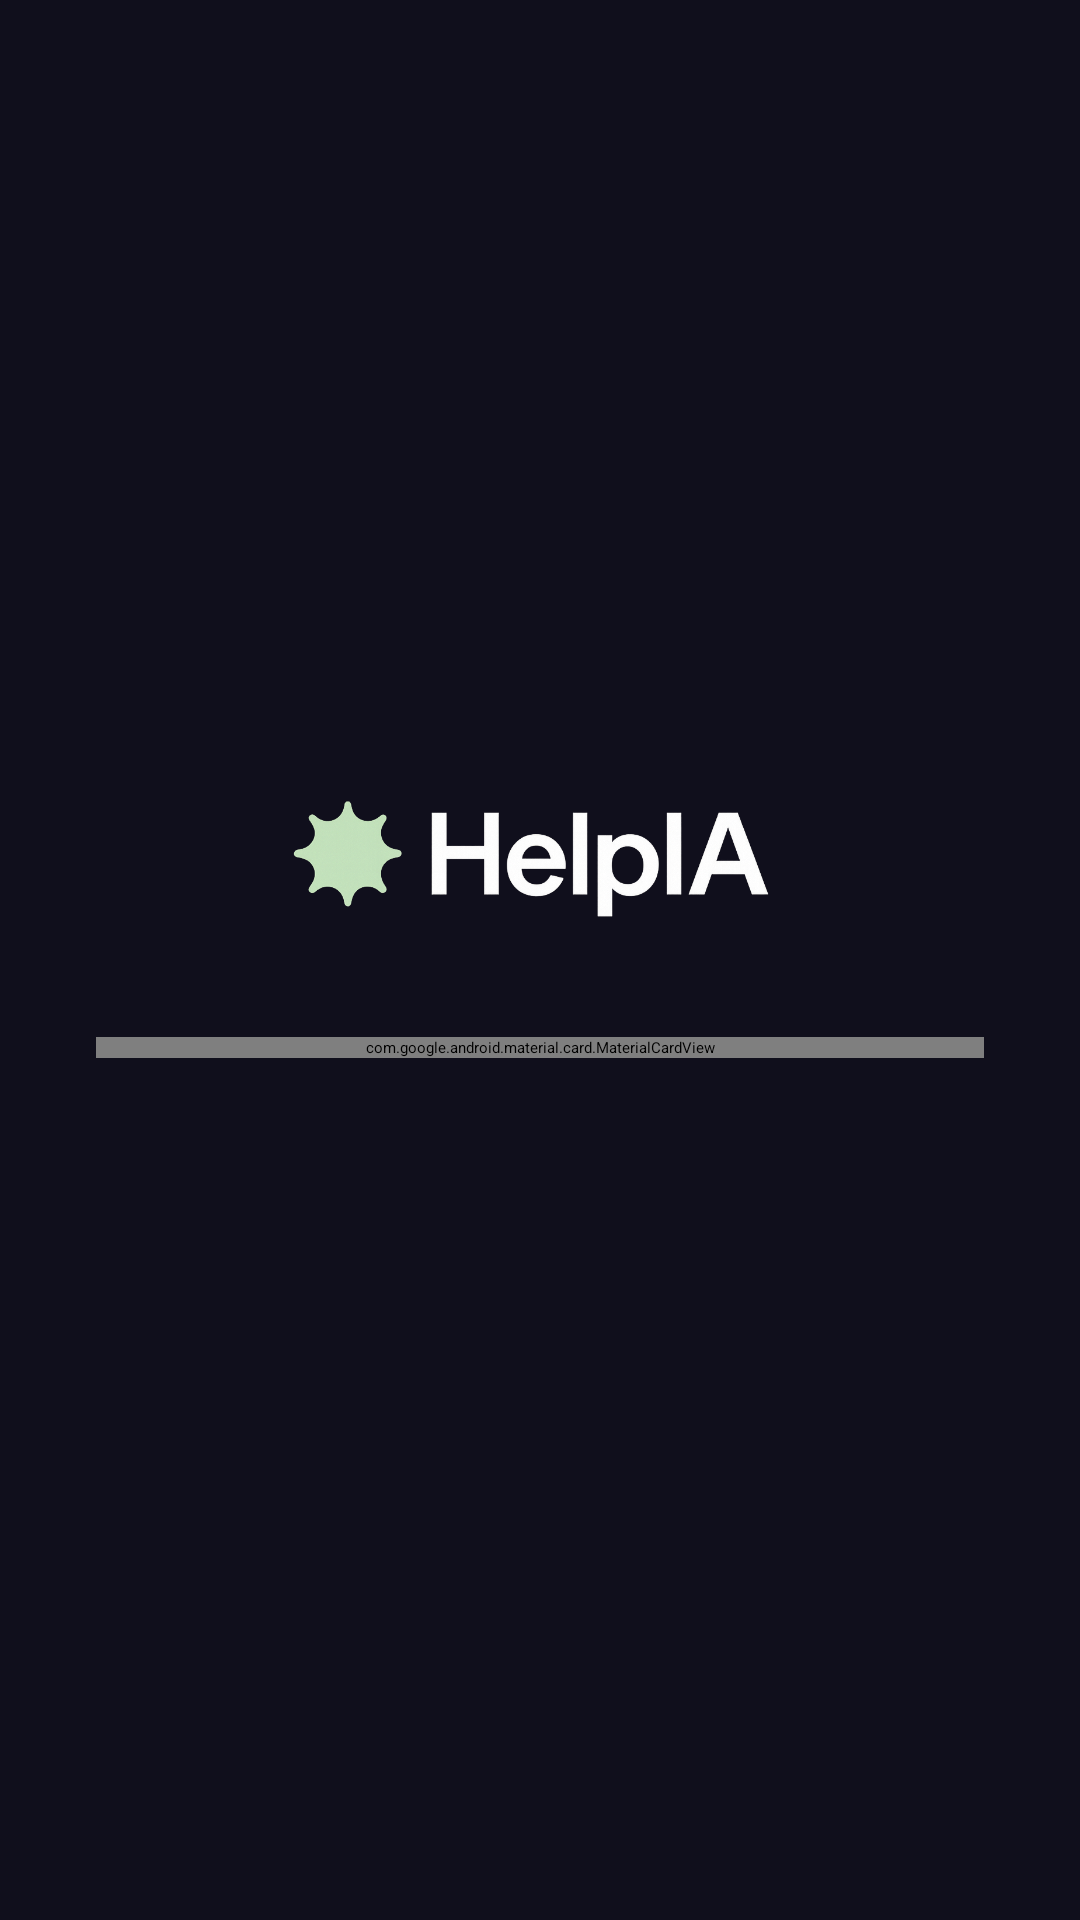

Here is an Android app screen rendered from its layout file. Give the layout XML and the strings, colors and styles it references.
<!-- AndroidManifest.xml: activity theme Theme.HelpAI.Splash -->
<!-- res/layout/activity_login.xml -->
<?xml version="1.0" encoding="utf-8"?>
<androidx.constraintlayout.widget.ConstraintLayout
    xmlns:android="http://schemas.android.com/apk/res/android"
    xmlns:app="http://schemas.android.com/apk/res-auto"
    xmlns:tools="http://schemas.android.com/tools"
    android:layout_width="match_parent"
    android:layout_height="match_parent"
    android:background="#100F1C"
    tools:context=".LoginActivity">

    <ImageView
        android:id="@+id/imgLogo"
        android:layout_width="200dp"
        android:layout_height="wrap_content"
        android:src="@drawable/helpia_logo"
        android:adjustViewBounds="true"
        app:layout_constraintBottom_toTopOf="@+id/cardLogin"
        app:layout_constraintEnd_toEndOf="parent"
        app:layout_constraintStart_toStartOf="parent"
        app:layout_constraintTop_toTopOf="parent"
        app:layout_constraintVertical_chainStyle="packed"/>

    <com.google.android.material.card.MaterialCardView
        android:id="@+id/cardLogin"
        android:layout_width="0dp"
        android:layout_height="wrap_content"
        android:layout_margin="32dp"
        app:cardBackgroundColor="#25233A"
        app:cardCornerRadius="20dp"
        app:cardElevation="0dp"
        app:layout_constraintBottom_toBottomOf="parent"
        app:layout_constraintEnd_toEndOf="parent"
        app:layout_constraintStart_toStartOf="parent"
        app:layout_constraintTop_toBottomOf="@id/imgLogo">

        <LinearLayout
            android:layout_width="match_parent"
            android:layout_height="wrap_content"
            android:orientation="vertical"
            android:padding="24dp">

            <com.google.android.material.textfield.TextInputLayout
                android:layout_width="match_parent"
                android:layout_height="wrap_content"
                android:hint="E-mail"
                app:hintTextColor="#B0AEC3"
                app:boxStrokeWidth="0dp"
                app:boxStrokeWidthFocused="0dp">
                <com.google.android.material.textfield.TextInputEditText
                    android:id="@+id/etEmail"
                    android:layout_width="match_parent"
                    android:layout_height="wrap_content"
                    android:background="@drawable/input_field_background"
                    android:textColor="@color/white"
                    android:inputType="textEmailAddress"/>
            </com.google.android.material.textfield.TextInputLayout>

            <com.google.android.material.textfield.TextInputLayout
                android:layout_width="match_parent"
                android:layout_height="wrap_content"
                android:layout_marginTop="16dp"
                android:hint="Senha"
                app:hintTextColor="#B0AEC3"
                app:passwordToggleEnabled="true"
                app:passwordToggleTint="#B0AEC3"
                app:boxStrokeWidth="0dp"
                app:boxStrokeWidthFocused="0dp">
                <com.google.android.material.textfield.TextInputEditText
                    android:id="@+id/etSenha"
                    android:layout_width="match_parent"
                    android:layout_height="wrap_content"
                    android:background="@drawable/input_field_background"
                    android:textColor="@color/white"
                    android:inputType="textPassword"/>
            </com.google.android.material.textfield.TextInputLayout>

            <ProgressBar
                android:id="@+id/loginProgressBar"
                android:layout_width="wrap_content"
                android:layout_height="wrap_content"
                android:layout_gravity="center_horizontal"
                android:layout_marginTop="16dp"
                android:visibility="gone"
                tools:visibility="visible"/>

            <com.google.android.material.button.MaterialButton
                android:id="@+id/btnGo"
                android:layout_width="match_parent"
                android:layout_height="60dp"
                android:layout_marginTop="24dp"
                android:text="Entrar"
                android:textColor="#FFFFFF"
                app:backgroundTint="@color/accentPurple"
                app:cornerRadius="12dp" />

        </LinearLayout>
    </com.google.android.material.card.MaterialCardView>

</androidx.constraintlayout.widget.ConstraintLayout>
<!-- resources referenced by this layout -->
<resources>
  <color name="accentPurple">#8A4DFF</color>
  <color name="white">#FFFFFFFF</color>
  <!-- drawable helpia_logo: png bitmap (drawable, 110004 bytes) -->
  <!-- drawable input_field_background (drawable) -->
  <?xml version="1.0" encoding="utf-8"?>
  <shape xmlns:android="http://schemas.android.com/apk/res/android"
      android:shape="rectangle">
  
      <solid android:color="#2E2E4A" />
  
      <corners android:radius="12dp" />
  
  </shape>
  <style name="Theme.HelpAI.Splash" parent="Theme.SplashScreen">
          <item name="windowSplashScreenBackground">@color/splash_background</item>
  
          <item name="windowSplashScreenAnimatedIcon">@drawable/splash_icon</item>
  
          <item name="postSplashScreenTheme">@style/Theme.HelpAI</item>
      </style>
  <color name="splash_background">#25233A</color>
  <style name="Theme.HelpAI" parent="Theme.MaterialComponents.DayNight.NoActionBar">
          
          <item name="colorPrimary">@color/purple_500</item>
          <item name="colorPrimaryVariant">@color/purple_700</item>
          <item name="colorOnPrimary">@color/white</item>
          
          <item name="colorSecondary">@color/teal_200</item>
          <item name="colorSecondaryVariant">@color/teal_700</item>
          <item name="colorOnSecondary">@color/black</item>
          
          <item name="android:statusBarColor" tools:targetApi="l">?attr/colorPrimaryVariant</item>
          
      </style>
  <color name="purple_500">#FF6200EE</color>
  <color name="purple_700">#FF3700B3</color>
  <color name="teal_200">#FF03DAC5</color>
  <color name="teal_700">#FF018786</color>
  <color name="black">#FF000000</color>
</resources>
